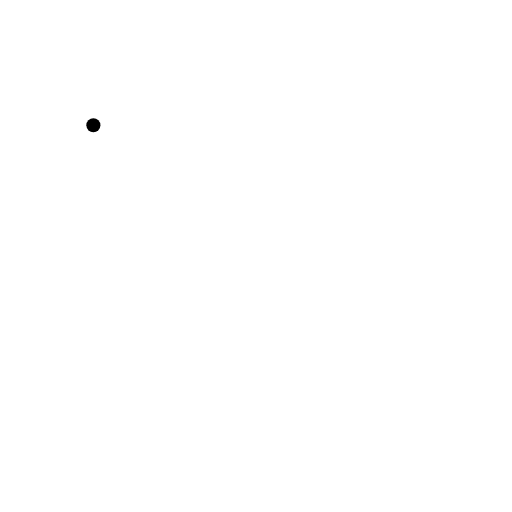
t = 0.00 s
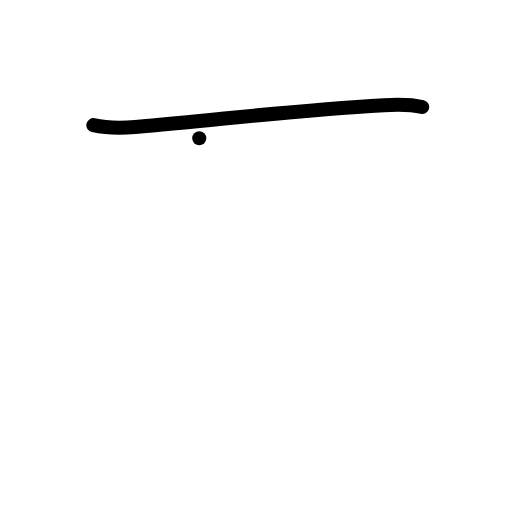
t = 1.00 s
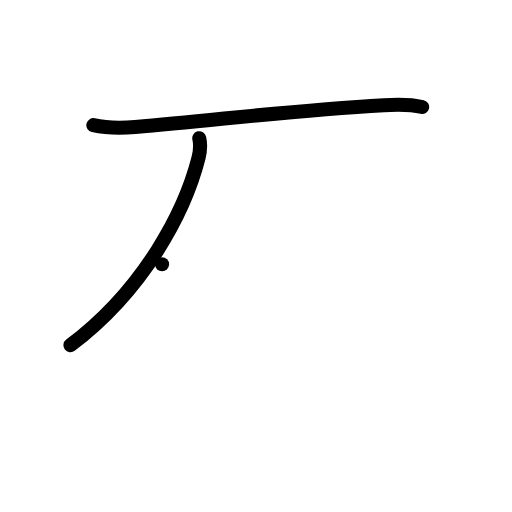
t = 2.00 s
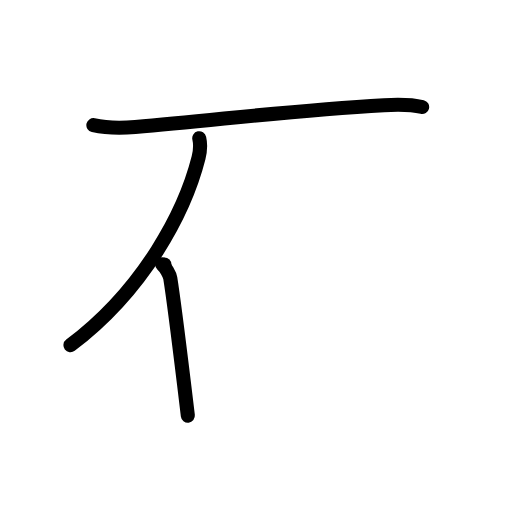
t = 3.00 s
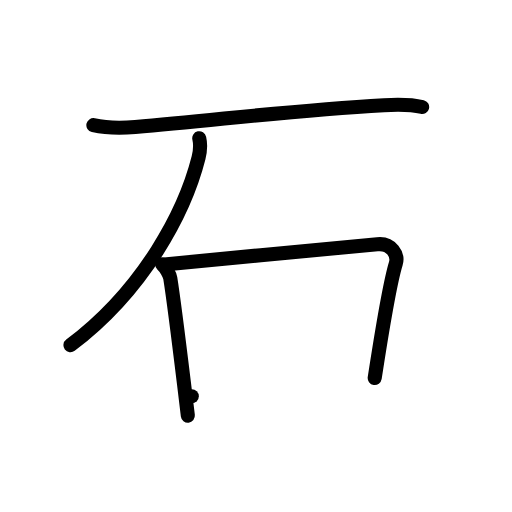
t = 4.00 s
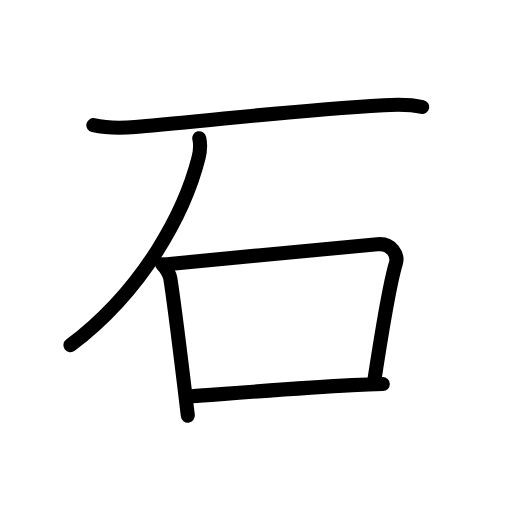
t = 5.00 s

The animated SVG that drew these frames (rendered in a browser with its animation timeline set to each time). Animation: 17 SMIL elements (animate=17); one cycle of 5.00 s.

<?xml version="1.0" encoding="UTF-8"?>
<!--
AniKanjiVG is licensed by CC-BY-SA Paul C. Sommerhoff (https://bitbucket.org/sommerhoff/anikanjivg).
AniKanjiVG uses KanjiVG which is licensed by CC-BY-SA Ulrich Apel (http://kanjivg.tagaini.net).
See also http://creativecommons.org/licenses/by-sa/3.0/
-->
<svg xmlns:kvg='http://kanjivg.tagaini.net' xmlns='http://www.w3.org/2000/svg' width='109' height='109' viewBox='0 0 109 109' style='fill:none;stroke:#000000;stroke-width:3;stroke-linecap:round;stroke-linejoin:round;' id="kvg:kanji_077f3"><g id="kvg:077f3" kvg:element="石" kvg:radical="general"><path id="kvg:077f3-s1" kvg:type="㇐" d="M19.88,26.65c3.2,0.73,6.6,0.59,8.91,0.4c18.28-1.55,33.06-3.55,52.96-4.66c3.87-0.22,6.42-0.02,8.12,0.39"><animate attributeName="d" begin="0.0s" dur="0.3333333333333333s" from="M19.88,26.65C19.88,26.65,19.88,26.65,19.88,26.65" to="M19.88,26.65c3.2,0.73,6.6,0.59,8.91,0.4" />
<animate attributeName="d" begin="0.3333333333333333s" dur="0.3333333333333333s" from="M19.88,26.65c3.2,0.73,6.6,0.59,8.91,0.4c0,0,0,0,0,0,0" to="M19.88,26.65c3.2,0.73,6.6,0.59,8.91,0.4c18.28-1.55,33.06-3.55,52.96-4.66" />
<animate attributeName="d" begin="0.6666666666666666s" dur="0.3333333333333333s" from="M19.88,26.65c3.2,0.73,6.6,0.59,8.91,0.4c18.28-1.55,33.06-3.55,52.96-4.66c0,0,0,0,0,0,0" to="M19.88,26.65c3.2,0.73,6.6,0.59,8.91,0.4c18.28-1.55,33.06-3.55,52.96-4.66c3.87-0.22,6.42-0.02,8.12,0.39" />
</path>
<path id="kvg:077f3-s2" kvg:type="㇒" d="M42.42,29.43c0.33,1.45,0.22,2.69-0.15,4.17C39.38,45,30.75,61.62,15,73.5"><animate attributeName="d" begin="1.0s" dur="0.5s" from="M42.42,29.43C42.42,29.43,42.42,29.43,42.42,29.43" to="M42.42,29.43c0.33,1.45,0.22,2.69-0.15,4.17" />
<animate attributeName="d" begin="1.5s" dur="0.5s" from="M42.42,29.43c0.33,1.45,0.22,2.69-0.15,4.17c0,0,0,0,0,0,0" to="M42.42,29.43c0.33,1.45,0.22,2.69-0.15,4.17C39.38,45,30.75,61.62,15,73.5" />
<animate attributeName="d" begin="0s" dur="1.0s" from="M-100,-100" to="M-100,-100" />
</path>
<g id="kvg:077f3-g1" kvg:element="口"><path id="kvg:077f3-s3" kvg:type="㇑" d="M34.5,56.24c0.71,0.64,1.62,2.13,1.75,2.97c0.87,5.49,1.95,14.48,3.14,24.27c0.2,1.68,0.41,3.36,0.6,5.02"><animate attributeName="d" begin="2.0s" dur="0.3333333333333333s" from="M34.5,56.24C34.5,56.24,34.5,56.24,34.5,56.24" to="M34.5,56.24c0.71,0.64,1.62,2.13,1.75,2.97" />
<animate attributeName="d" begin="2.3333333333333335s" dur="0.3333333333333333s" from="M34.5,56.24c0.71,0.64,1.62,2.13,1.75,2.97c0,0,0,0,0,0,0" to="M34.5,56.24c0.71,0.64,1.62,2.13,1.75,2.97c0.87,5.49,1.95,14.48,3.14,24.27" />
<animate attributeName="d" begin="2.6666666666666665s" dur="0.3333333333333333s" from="M34.5,56.24c0.71,0.64,1.62,2.13,1.75,2.97c0.87,5.49,1.95,14.48,3.14,24.27c0,0,0,0,0,0,0" to="M34.5,56.24c0.71,0.64,1.62,2.13,1.75,2.97c0.87,5.49,1.95,14.48,3.14,24.27c0.2,1.68,0.41,3.36,0.6,5.02" />
<animate attributeName="d" begin="0s" dur="2.0s" from="M-100,-100" to="M-100,-100" />
</path>
<path id="kvg:077f3-s4" kvg:type="㇕b" d="M35,56.3c12.06-1.23,38.12-3.55,45.33-4.31c3.05-0.32,4.48,2.33,3.94,4.1c-1.56,5.08-3.24,16.32-4.5,24.38"><animate attributeName="d" begin="3.0s" dur="0.3333333333333333s" from="M35,56.3C35,56.3,35,56.3,35,56.3" to="M35,56.3c12.06-1.23,38.12-3.55,45.33-4.31" />
<animate attributeName="d" begin="3.3333333333333335s" dur="0.3333333333333333s" from="M35,56.3c12.06-1.23,38.12-3.55,45.33-4.31c0,0,0,0,0,0,0" to="M35,56.3c12.06-1.23,38.12-3.55,45.33-4.31c3.05-0.32,4.48,2.33,3.94,4.1" />
<animate attributeName="d" begin="3.6666666666666665s" dur="0.3333333333333333s" from="M35,56.3c12.06-1.23,38.12-3.55,45.33-4.31c3.05-0.32,4.48,2.33,3.94,4.1c0,0,0,0,0,0,0" to="M35,56.3c12.06-1.23,38.12-3.55,45.33-4.31c3.05-0.32,4.48,2.33,3.94,4.1c-1.56,5.08-3.24,16.32-4.5,24.38" />
<animate attributeName="d" begin="0s" dur="3.0s" from="M-100,-100" to="M-100,-100" />
</path>
<path id="kvg:077f3-s5" kvg:type="㇐b" d="M40.83,84.37c7.19-0.52,22.62-1.77,34.17-2.38c2.39-0.13,4.6-0.21,6.5-0.24"><animate attributeName="d" begin="4.0s" dur="0.5s" from="M40.83,84.37C40.83,84.37,40.83,84.37,40.83,84.37" to="M40.83,84.37c7.19-0.52,22.62-1.77,34.17-2.38" />
<animate attributeName="d" begin="4.5s" dur="0.5s" from="M40.83,84.37c7.19-0.52,22.62-1.77,34.17-2.38c0,0,0,0,0,0,0" to="M40.83,84.37c7.19-0.52,22.62-1.77,34.17-2.38c2.39-0.13,4.6-0.21,6.5-0.24" />
<animate attributeName="d" begin="0s" dur="4.0s" from="M-100,-100" to="M-100,-100" />
</path>
</g>
</g>
</svg>
